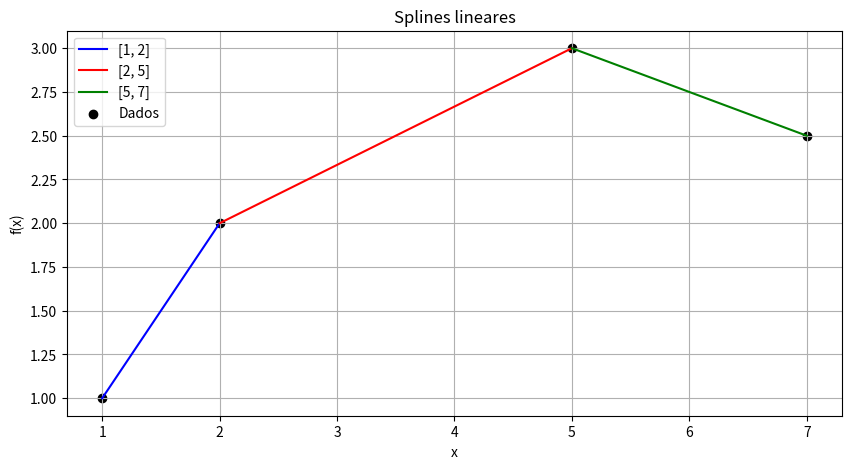
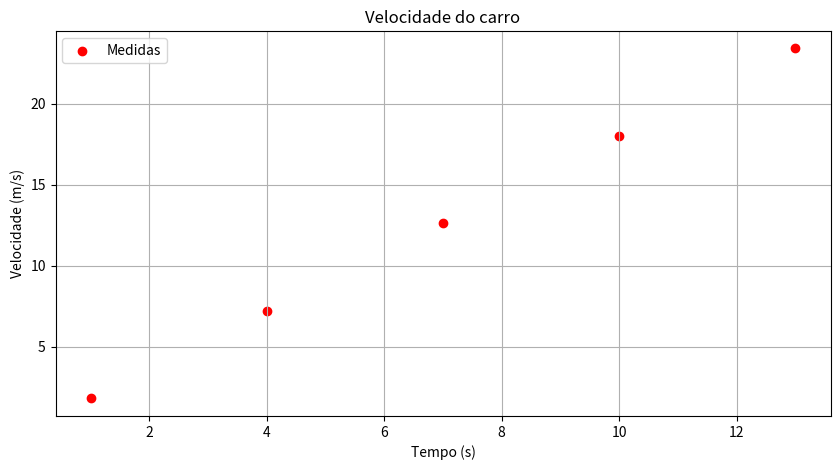
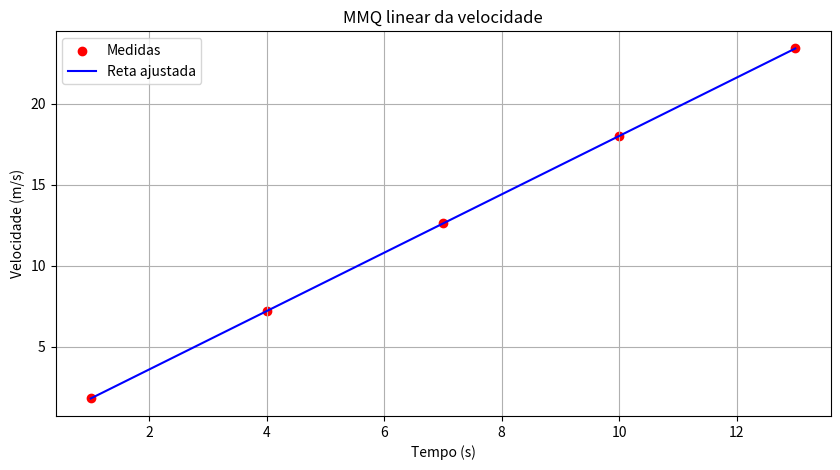

Write the Python code that produced these figures, in order.
# %% CELULA 1 - ETAPA 01 - SPLINE LINEAR

import matplotlib.pyplot as plt
import numpy as np

# item 4 a 6
def splineLinear(xi, xiant, fxi, fxiant, x):
    si = fxiant * (xi - x) / (xi - xiant) + fxi * (x - xiant) / (xi - xiant)
    return si

def SLM(xi, xiant, fxi, fxiant, t):
    yt = []
    for i in t:
        yt.append(splineLinear(xi, xiant, fxi, fxiant, i))
    return yt


# Itens 8 e 9
X_spline = np.array([1, 2, 5, 7], dtype=float)
Y_spline = np.array([1, 2, 3, 2.5], dtype=float)
t1 = np.linspace(1, 2, 10)
t2 = np.linspace(2, 5, 10)
t3 = np.linspace(5, 7, 10)

# Itens 10 e 11
s1 = SLM(X_spline[1], X_spline[0], Y_spline[1], Y_spline[0], t1)
s2 = SLM(X_spline[2], X_spline[1], Y_spline[2], Y_spline[1], t2)
s3 = SLM(X_spline[3], X_spline[2], Y_spline[3], Y_spline[2], t3)

print("ETAPA 01 - Splines lineares")
print(f"s1 = {s1}")
print(f"s2 = {s2}")
print(f"s3 = {s3}")

plt.figure(figsize=(10, 5))
plt.plot(t1, s1, "b-", label="[1, 2]")
plt.plot(t2, s2, "r-", label="[2, 5]")
plt.plot(t3, s3, "g-", label="[5, 7]")
plt.scatter(X_spline, Y_spline, color="black", label="Dados")
plt.xlabel("x")
plt.ylabel("f(x)")
plt.title("Splines lineares")
plt.legend()
plt.grid(True)
plt.show()


# %% CELULA 2 - ETAPA 02 - INTERPOLACAO DE LAGRANGE

import matplotlib.pyplot as plt
import numpy as np

def lagrange(X, Y, medida):
    yp = 0.0
    n = len(X)

    for i in range(n):
        termo = Y[i]
        for j in range(n):
            if i != j:
                termo *= (medida - X[j]) / (X[i] - X[j])
        yp += termo

    return yp

# Dados do movimento
X = np.array([1, 4, 7, 10, 13], dtype=float)
Y = np.array([1.8, 7.2, 12.6, 18.0, 23.4], dtype=float)

n = len(X)
mt = 8.75
yp = lagrange(X, Y, mt)

print("\nETAPA 02 - Interpolacao de Lagrange")
print(f"n = {n}")
print(f"Velocidade para t = {mt:.2f} s: {yp:.6f} m/s")


# %% CELULA 3 - ETAPA 03 - MMQ LINEAR

import matplotlib.pyplot as plt
import numpy as np

# Dados do movimento
X = np.array([1, 4, 7, 10, 13], dtype=float)
Y = np.array([1.8, 7.2, 12.6, 18.0, 23.4], dtype=float)

# Itens 4
plt.figure(figsize=(10, 5))
plt.scatter(X, Y, color="red", label="Medidas")
plt.xlabel("Tempo (s)")
plt.ylabel("Velocidade (m/s)")
plt.title("Velocidade do carro")
plt.legend()
plt.grid(True)
plt.show()

# Itens 5 a 7
n = len(X)
XY = X * Y
X2 = X ** 2

# Item 8
soma_X = sum(X)
soma_Y = sum(Y)
soma_X_2 = soma_X ** 2
soma_X2 = sum(X2)
soma_XY = sum(XY)

# Item 9
denominador = n * soma_X2 - soma_X_2
c1 = (n * soma_XY - soma_X * soma_Y) / denominador
c2 = (soma_Y * soma_X2 - soma_X * soma_XY) / denominador

# Item 10
print("\nETAPA 03 - MMQ linear")
print(f"soma_X = {soma_X:.6f}")
print(f"soma_Y = {soma_Y:.6f}")
print(f"soma_X_2 = {soma_X_2:.6f}")
print(f"soma_X2 = {soma_X2:.6f}")
print(f"soma_XY = {soma_XY:.6f}")
print(f"c1 (aceleracao) = {c1:.6f} m/s2")
print(f"c2 (velocidade inicial) = {c2:.6f} m/s")

Y_ajustada = c1 * X + c2
plt.figure(figsize=(10, 5))
plt.scatter(X, Y, color="red", label="Medidas")
plt.plot(X, Y_ajustada, color="blue", label="Reta ajustada")
plt.xlabel("Tempo (s)")
plt.ylabel("Velocidade (m/s)")
plt.title("MMQ linear da velocidade")
plt.legend()
plt.grid(True)
plt.show()


# %% CELULA 4 - ETAPA 04 - INTEGRACAO DE SIMPSON

import matplotlib.pyplot as plt
import numpy as np

def simpson(y2, h):
    """Calcula a integral pela regra de Simpson 1/3 composta."""
    n_intervalos = len(y2) - 1

    if n_intervalos % 2 != 0:
        raise ValueError("A regra de Simpson 1/3 exige um numero par de intervalos.")

    soma = 0.0
    for i, valor in enumerate(y2):
        if i == 0 or i == n_intervalos:
            soma += valor
        elif i % 2 == 0:
            soma += 2 * valor
        else:
            soma += 4 * valor

    return soma * h / 3

# Dados do movimento
X = np.array([1, 4, 7, 10, 13], dtype=float)
Y = np.array([1.8, 7.2, 12.6, 18.0, 23.4], dtype=float)


# Itens 3 a 5
a = X[0]
b = X[-1]
n = len(X) - 1
m = n + 1
h = (b - a) / n

# Item 6
resultado = simpson(Y, h)

print("\nETAPA 04 - Integracao pela regra de Simpson")
print(f"a = {a:.1f}, b = {b:.1f}, n = {n}, m = {m}, h = {h:.6f}")
print(f"Distancia percorrida = {resultado:.6f} m")
